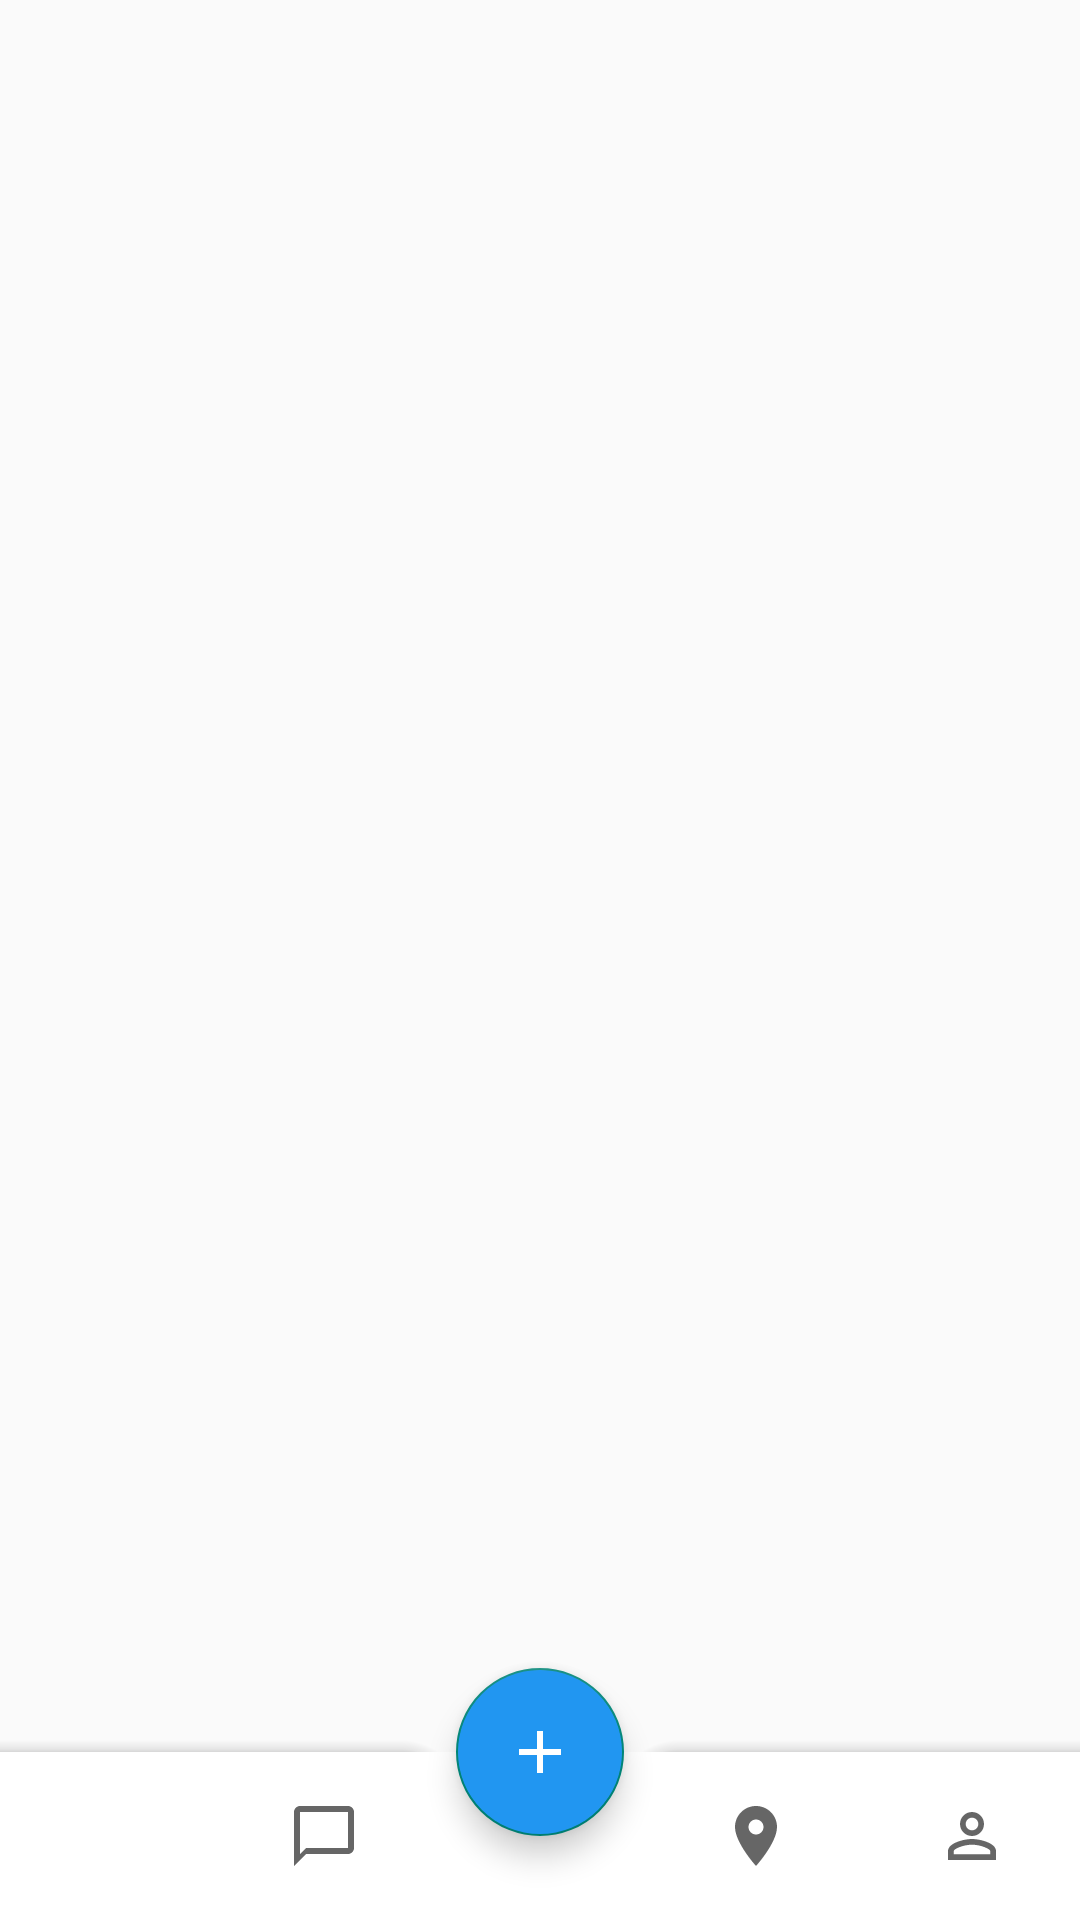

Write the Android layout XML for this screen, with the resource values it uses.
<!-- AndroidManifest.xml: application theme Theme.LangTroViet -->
<!-- res/layout/activity_home.xml -->
<?xml version="1.0" encoding="utf-8"?>
<RelativeLayout xmlns:android="http://schemas.android.com/apk/res/android"
    xmlns:app="http://schemas.android.com/apk/res-auto"
    xmlns:tools="http://schemas.android.com/tools"
    android:layout_width="match_parent"
    android:layout_height="match_parent"
    tools:context=".HomeActivity">

    <FrameLayout
        android:id="@+id/frameHomeContainer"
        android:layout_width="match_parent"
        android:layout_height="match_parent">
    </FrameLayout>

    <androidx.coordinatorlayout.widget.CoordinatorLayout
        android:id="@+id/coordinator_view"
        android:layout_width="match_parent"
        android:layout_height="match_parent"
        android:layout_alignParentBottom="true"
        android:fitsSystemWindows="false"
        android:clickable="false"
        android:focusable="false">

        <com.google.android.material.bottomappbar.BottomAppBar
            android:id="@+id/bottom_app"
            android:layout_width="match_parent"
            android:layout_height="wrap_content"
            app:fabAlignmentMode="center"
            app:fabCradleRoundedCornerRadius="16dp"
            android:layout_gravity="bottom"
            android:clickable="false"
            android:background="@android:color/transparent"
            app:contentInsetStart="0dp"
            app:contentInsetStartWithNavigation="0dp"
            android:theme="@style/Theme.BottomAppbar">

            <com.google.android.material.bottomnavigation.BottomNavigationView
                android:id="@+id/bottom_nav"
                android:layout_width="match_parent"
                android:layout_height="wrap_content"
                app:labelVisibilityMode="unlabeled"
                android:background="@android:color/background_light"
                app:menu="@menu/menu_main"
                android:outlineAmbientShadowColor="@android:color/transparent"
                android:outlineSpotShadowColor="@android:color/transparent"/>

        </com.google.android.material.bottomappbar.BottomAppBar>

        <com.google.android.material.floatingactionbutton.FloatingActionButton
            android:id="@+id/fab"
            android:layout_width="wrap_content"
            android:layout_height="wrap_content"
            android:backgroundTint="@color/colorPrimary"
            android:src="@drawable/ic_baseline_add_24"
            android:tint="@color/colorWhile"
            app:layout_anchor="@id/bottom_app"
            app:rippleColor="@color/colorWhile"/>

    </androidx.coordinatorlayout.widget.CoordinatorLayout>

</RelativeLayout>
<!-- resources referenced by this layout -->
<resources>
  <color name="colorPrimary">#2196f1</color>
  <color name="colorWhile">#FFFFFF</color>
  <!-- drawable ic_baseline_add_24 (drawable) -->
  <vector android:height="24dp" android:tint="#5D5C5C"
      android:viewportHeight="24" android:viewportWidth="24"
      android:width="24dp" xmlns:android="http://schemas.android.com/apk/res/android">
      <path android:fillColor="@android:color/white" android:pathData="M19,13h-6v6h-2v-6H5v-2h6V5h2v6h6v2z"/>
  </vector>
  <style name="Theme.BottomAppbar" parent="Theme.MaterialComponents.Light.NoActionBar">
          
          <item name="colorPrimary">#454447</item>
          <item name="colorPrimaryVariant">#454447</item>
          <item name="colorOnPrimary">@color/white</item>
          
          <item name="colorSecondary">@color/teal_200</item>
          <item name="colorSecondaryVariant">@color/teal_700</item>
          <item name="colorOnSecondary">@color/black</item>
          
          <item name="android:statusBarColor" tools:targetApi="l">?attr/colorPrimaryVariant</item>
          
      </style>
  <style name="Theme.LangTroViet" parent="Theme.Design.Light.NoActionBar">
          
          <item name="colorPrimary">#454447</item>
          <item name="colorPrimaryVariant">#454447</item>
          <item name="colorOnPrimary">@color/white</item>
          
          <item name="colorSecondary">@color/teal_200</item>
          <item name="colorSecondaryVariant">@color/teal_700</item>
          <item name="colorOnSecondary">@color/black</item>
          
          <item name="android:statusBarColor" tools:targetApi="l">?attr/colorPrimaryVariant</item>
          
      </style>
  <color name="white">#FFFFFFFF</color>
  <color name="teal_200">#FF03DAC5</color>
  <color name="teal_700">#FF018786</color>
  <color name="black">#FF000000</color>
</resources>
